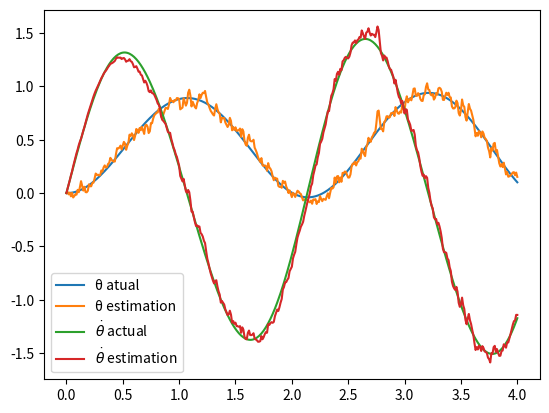

Here is the Python script that generated this plot:
import numpy as np # Linear Algebra
import matplotlib.pyplot as plt # Plotting

# Full Extended Kalman filter N-D
def kalman_step(mu, sig, u, z, f, df, h, dh, R = np.eye(2) * 0.1, Q = np.eye(2) * 0.1):
    mu_bar = f(mu, u)
    F = df(mu, u)
    sig_bar = F @ sig @ F.T + R
    H = dh(mu_bar)
    K = sig_bar @ H.T @ np.linalg.inv(H @ sig_bar @ H.T + Q)
    mu_new = mu_bar + K @ (z - h(mu_bar))
    sig_new = (np.eye(*sig.shape) - K @ H) @ sig_bar
    return mu_new, sig_new

# Dynamics
def pendulum_dynamics(x, u):
    gravity = 9.81
    length = 1.
    mass = 1.
    x_dot = np.concatenate([x[1:], -(gravity/length)*np.sin(x[:1]) + 1./(mass*length*length)*u], axis=0)
    return x_dot

def pendulum_euler(x, u):
    dt = 0.01
    return x + pendulum_dynamics(x, u) * dt

# Jacobians
def pendulum_deriv(x, u):
    gravity = 9.81
    length = 1.
    mass = 1.
    return np.array([[0., 1.], [-(gravity/length)*np.cos(x[0, 0]), 0.]])

def pendulum_euler_deriv(x, u):
    dt = 0.01
    return np.eye(2) + pendulum_deriv(x, u) * dt

# Observations: we can see the tip of the pendulum
def tip(x):
    length = 1.
    px = length * np.sin(np.pi - x[0, 0])
    py = length * np.cos(np.pi - x[0, 0])

    return np.array([[px], [py]])

def tip_deriv(x):
    length = 1.
    return np.array([[-length * np.cos(np.pi - x[0, 0]), 0.], [length * np.sin(np.pi - x[0, 0]), 0.]])

R = np.eye(2) * 0.001 # noise for movement! (1mm variance!)
Q = np.eye(2) * 0.01 # noise for observation! (1cm variance!)

# Let's do a simulation!
x = np.zeros((2, 1)) # We start at (0,0)
# x[0, 0] = -0.5
u = 4.

K = 400 # K steps

states = [np.copy(x)]
estimation = [(np.copy(x), np.eye(2) * 0.001)] # We start with a small uncertainty!

for k in range(K):
    # u = np.array([[0.05 * np.sin(2.*k*dt)], [-0.1 * np.sin(2.*k*dt)]])
    # Let's move the simulator forward
    x = pendulum_euler(x, u)
    states.append(np.copy(x))
    # Let's get the measurement!
    z = tip(x) + np.random.multivariate_normal(np.zeros((2,)), Q) # with noise!
    # Let's do a Kalman step!
    mu, sig = estimation[-1]
    mu_new, sig_new = kalman_step(mu, sig, u, z, pendulum_euler, pendulum_euler_deriv, tip, tip_deriv, R, Q)
    estimation.append((np.copy(mu_new), np.copy(sig_new)))

# Let's plot!
times = np.arange(len(states)) * 0.01

# Positions
plt.plot(times, [st[0] for st in states], label='θ atual')
plt.plot(times, [st[0][0, 0] for st in estimation], label='θ estimation')

plt.plot(times, [st[1] for st in states], label='$\dot{θ}$ actual')
plt.plot(times, [st[0][1, 0] for st in estimation], label='$\dot{θ}$ estimation')


plt.legend()

plt.show()

